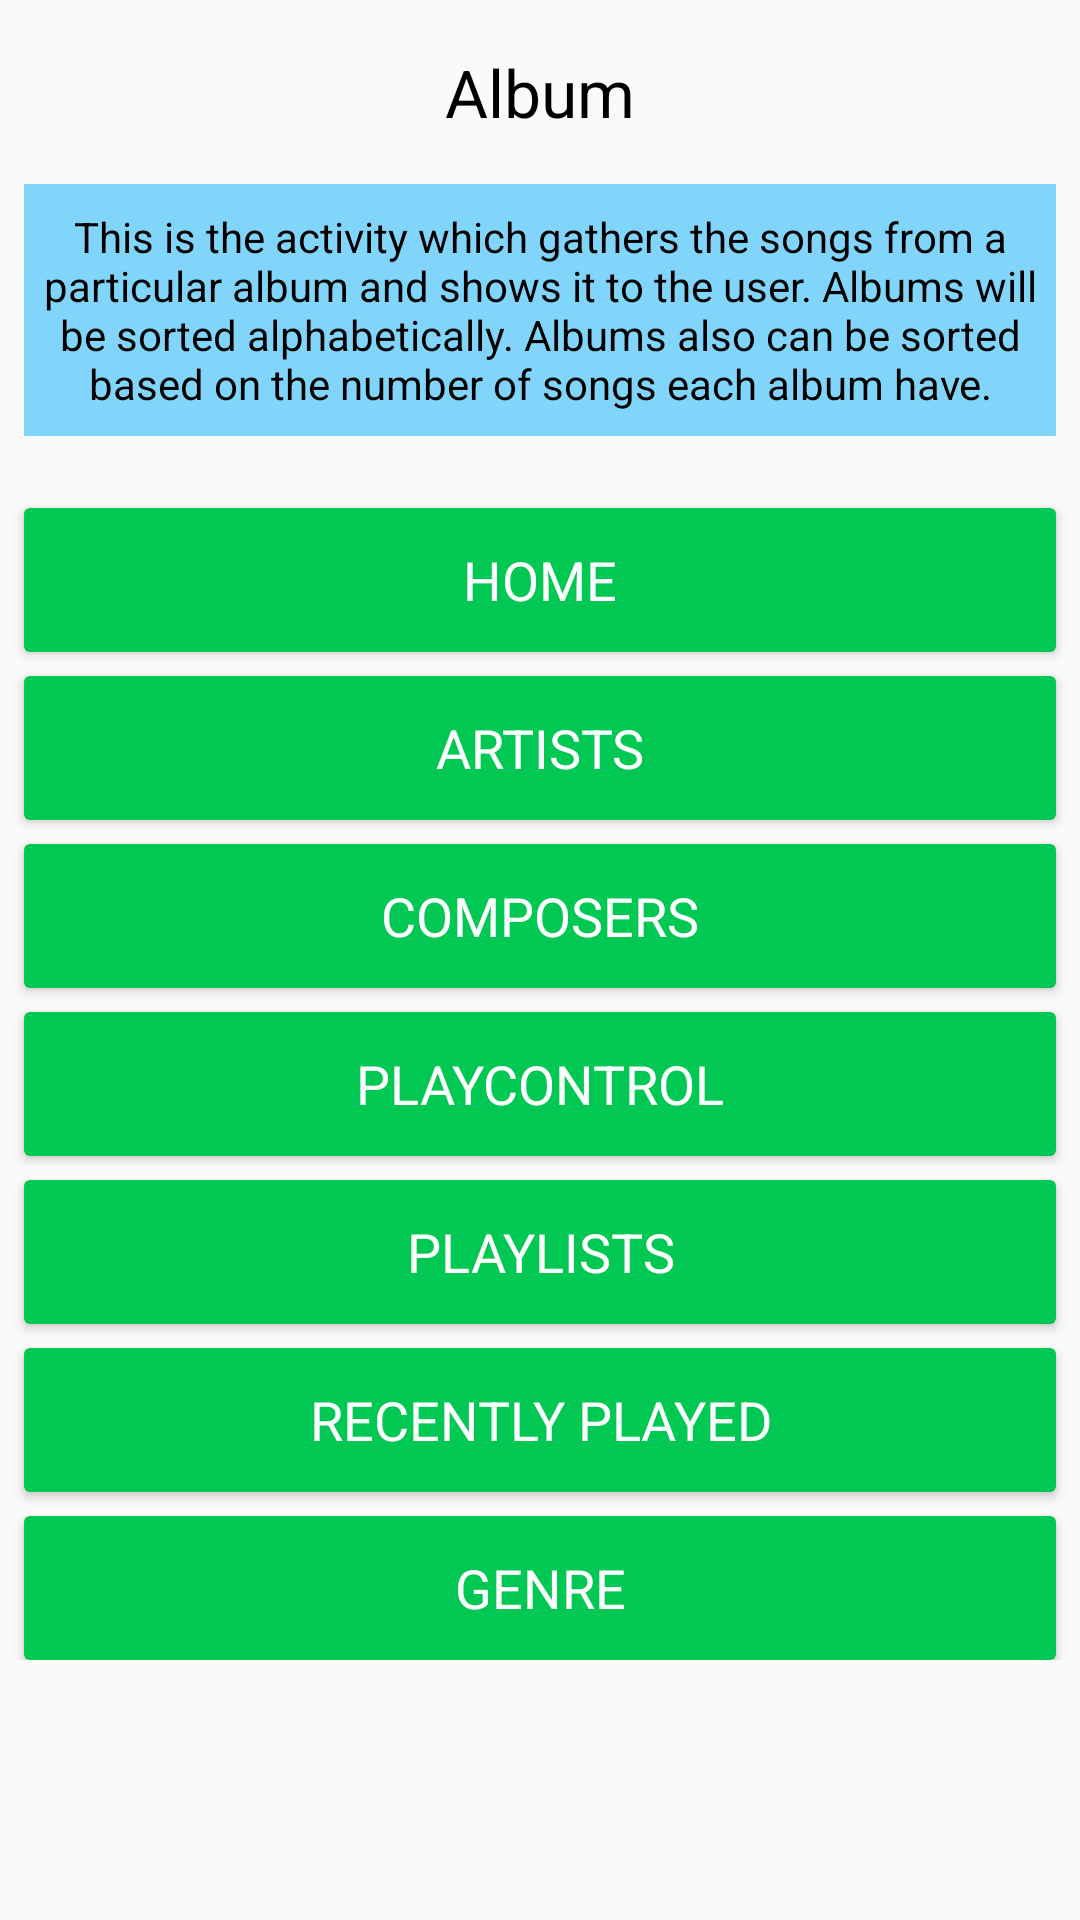

Here is an Android app screen rendered from its layout file. Give the layout XML and the strings, colors and styles it references.
<!-- AndroidManifest.xml: application theme AppTheme -->
<!-- res/layout/activity_album.xml -->
<?xml version="1.0" encoding="utf-8"?>
<ScrollView xmlns:android="http://schemas.android.com/apk/res/android"
    xmlns:tools="http://schemas.android.com/tools"
    android:layout_width="match_parent"
    android:layout_height="match_parent"
    tools:context="com.example.sanket.musicalstructure.AlbumActivity">

    <LinearLayout
        android:id="@+id/activity_album"
        android:layout_width="match_parent"
        android:layout_height="match_parent"
        android:paddingBottom="16dp"
        android:orientation="vertical">

        <TextView
            style="@style/Heading"
            android:text="@string/album_activity" />

        <TextView
            android:background="@color/albumTextViewBackground"
            style="@style/Description"
            android:text="@string/album_activity_desc" />

        <Button
            android:background="@drawable/roundedbutton5"
            android:id="@+id/buttonHome4"
            style="@style/ButtonTheme"
            android:text="@string/home"/>

        <Button
            android:background="@drawable/roundedbutton5"
            android:id="@+id/buttonArtist4"
            style="@style/ButtonTheme"
            android:text="@string/artists" />

        <Button
            android:background="@drawable/roundedbutton5"
            android:id="@+id/buttonComposer4"
            style="@style/ButtonTheme"
            android:text="@string/composers" />

        <Button
            android:background="@drawable/roundedbutton5"
            android:id="@+id/buttonControl4"
            style="@style/ButtonTheme"
            android:text="@string/control_navigation" />

        <Button
            android:background="@drawable/roundedbutton5"
            android:id="@+id/buttonPlaylist4"
            style="@style/ButtonTheme"
            android:text="@string/playlists" />

        <Button
            android:background="@drawable/roundedbutton5"
            android:id="@+id/buttonRecentlyPlayed4"
            style="@style/ButtonTheme"
            android:text="@string/recently_played" />

        <Button
            android:background="@drawable/roundedbutton5"
            android:id="@+id/buttonGenre4"
            style="@style/ButtonTheme"
            android:text="@string/genres" />

    </LinearLayout>
</ScrollView>
<!-- resources referenced by this layout -->
<resources>
  <color name="albumTextViewBackground">#81D4FA</color>
  <!-- drawable roundedbutton5 (drawable) -->
  <?xml version="1.0" encoding="utf-8"?>
  <shape xmlns:android="http://schemas.android.com/apk/res/android"
      android:shape="rectangle">
  
      <corners android:radius="2dp"/>
      <solid android:color="@color/albumButtonColor"/>
  
  </shape>
  <string name="album_activity">Album</string>
  <string name="album_activity_desc">This is the activity which gathers the songs from a particular album
      and shows it to the user. Albums will be sorted alphabetically. Albums also can be sorted based on the number of songs
      each album have. </string>
  <string name="artists">ARTISTS</string>
  <string name="composers">COMPOSERS</string>
  <string name="control_navigation">PLAYCONTROL</string>
  <string name="genres">GENRE</string>
  <string name="home">HOME</string>
  <string name="playlists">PLAYLISTS</string>
  <string name="recently_played">RECENTLY PLAYED</string>
  <style name="ButtonTheme" parent="Theme.AppCompat.Light.DarkActionBar">
          <item name="android:layout_width">match_parent</item>
          <item name="android:layout_height">wrap_content</item>
          <item name="android:padding">8dp</item>
          <item name="android:gravity">center</item>
          <item name="android:layout_marginTop">8dp</item>
          <item name="android:textColor">@android:color/white</item>
          <item name="android:layout_marginLeft">8dp</item>
          <item name="android:layout_marginRight">8dp</item>
          <item name="android:textAppearance">?android:attr/textAppearanceMedium</item>
          <item name="android:textAllCaps">true</item>
      </style>
  <style name="Description" parent="Theme.AppCompat.Light.DarkActionBar">
          <item name="android:layout_width">match_parent</item>
          <item name="android:layout_height">wrap_content</item>
          <item name="android:layout_marginLeft">8dp</item>
          <item name="android:layout_marginRight">8dp</item>
          <item name="android:layout_marginTop">16dp</item>
          <item name="android:layout_marginBottom">16dp</item>
          <item name="android:paddingTop">8dp</item>
          <item name="android:paddingBottom">8dp</item>
          <item name="android:textAppearance">?android:attr/textAppearanceSmall</item>
          <item name="android:textColor">@android:color/black</item>
          <item name="android:gravity">center</item>
      </style>
  <style name="Heading" parent="Theme.AppCompat.Light.DarkActionBar">
          <item name="android:layout_width">match_parent</item>
          <item name="android:layout_height">wrap_content</item>
          <item name="android:layout_marginLeft">8dp</item>
          <item name="android:layout_marginRight">8dp</item>
          <item name="android:layout_marginTop">16dp</item>
          <item name="android:textAppearance">?android:attr/textAppearanceLarge</item>
          <item name="android:textColor">@android:color/black</item>
          <item name="android:gravity">center</item>
      </style>
  <style name="AppTheme" parent="Theme.AppCompat.Light.DarkActionBar">
          
          <item name="colorPrimary">@color/colorPrimary</item>
          <item name="colorPrimaryDark">@color/colorPrimaryDark</item>
          <item name="colorAccent">@color/colorAccent</item>
      </style>
  <color name="albumButtonColor">#00C853</color>
  <color name="colorPrimary">#E91E63</color>
  <color name="colorPrimaryDark">#C2185B</color>
  <color name="colorAccent">#9C27B0</color>
</resources>
